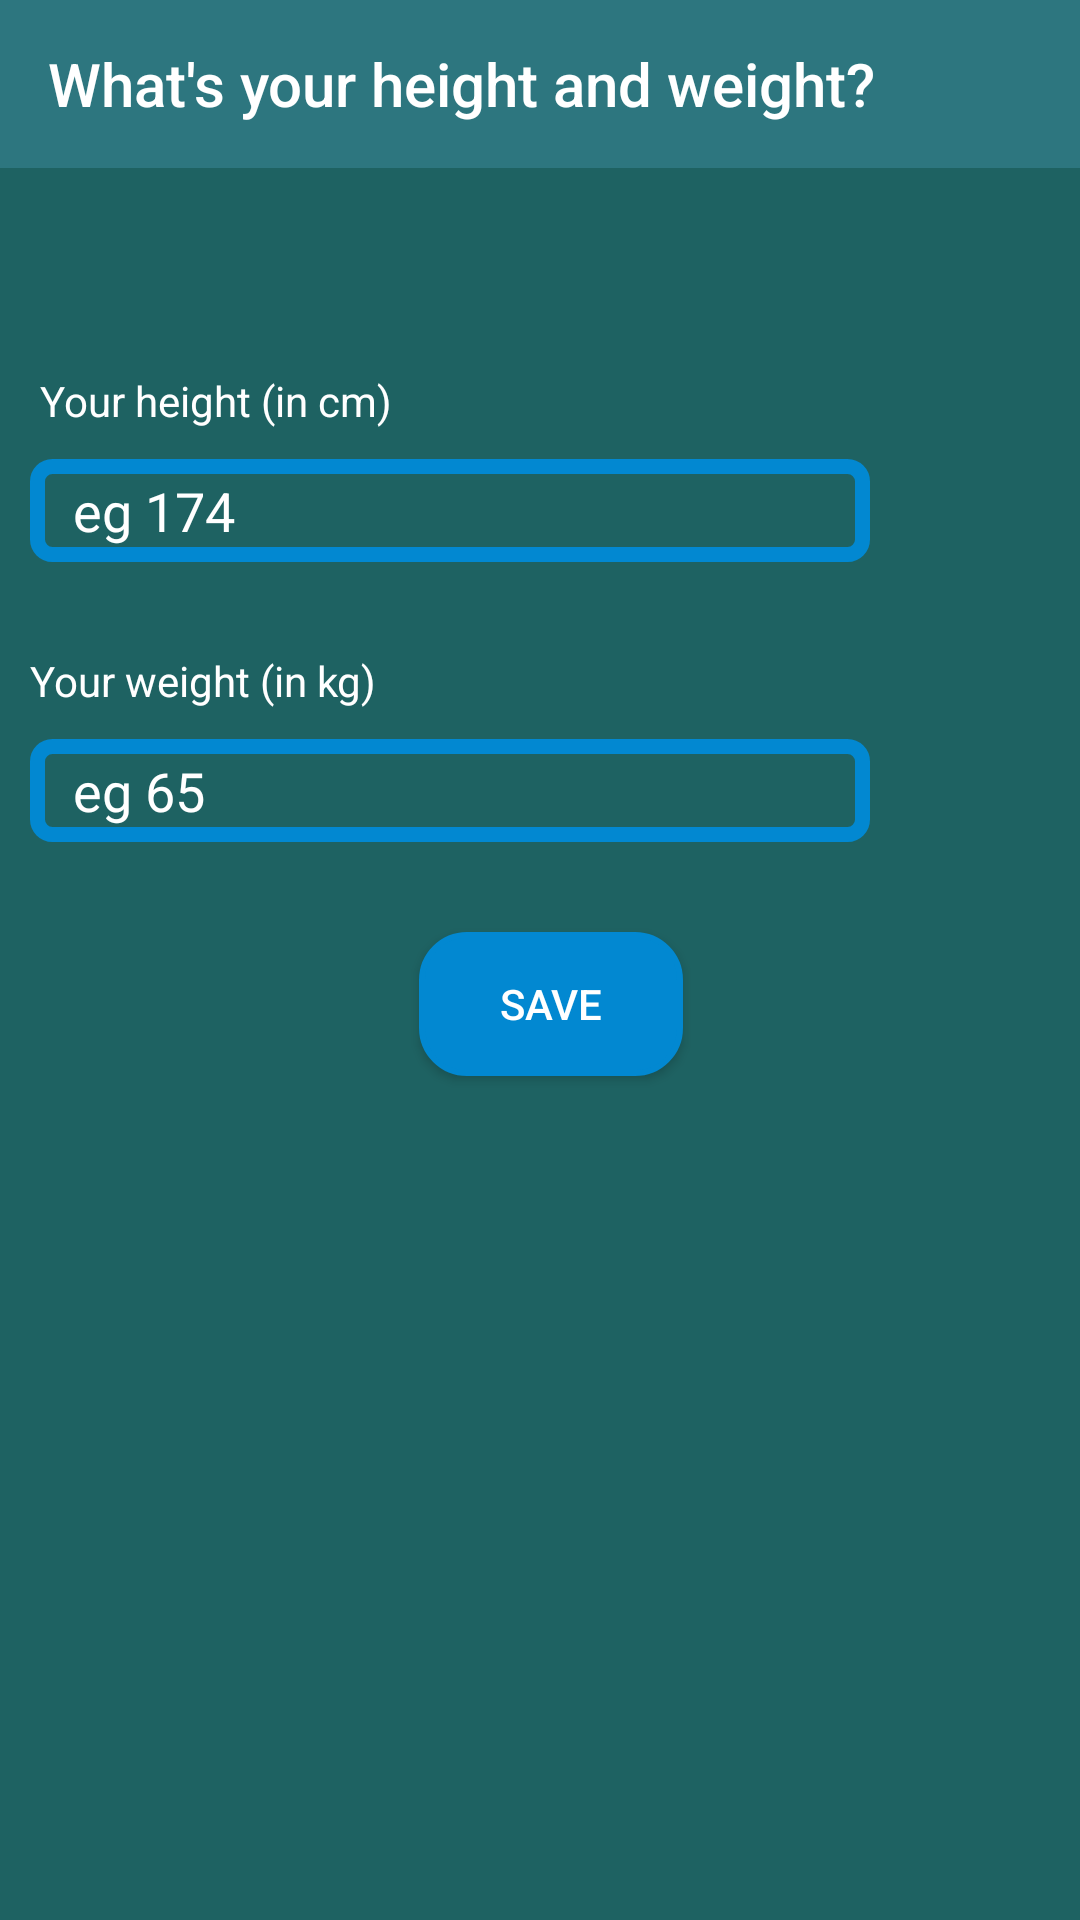

This screen was rendered from an Android layout file. Write that file and the resources it references.
<!-- AndroidManifest.xml: application theme AppTheme -->
<!-- res/layout/activity_body.xml -->
<?xml version="1.0" encoding="utf-8"?>
<androidx.constraintlayout.widget.ConstraintLayout xmlns:android="http://schemas.android.com/apk/res/android"
    xmlns:app="http://schemas.android.com/apk/res-auto"
    xmlns:tools="http://schemas.android.com/tools"
    android:layout_width="match_parent"
    android:layout_height="match_parent"
    android:background="@color/background_color"
    tools:context=".BodyActivity">

    <Toolbar
        android:id="@+id/toolbar2"
        android:layout_width="match_parent"
        android:layout_height="wrap_content"
        android:background="@color/toolbar_color"
        android:theme="@style/ThemeOverlay.AppCompat.Dark.ActionBar"
        android:title="What's your height and weight?
"
        app:layout_constraintEnd_toEndOf="parent"
        app:layout_constraintStart_toStartOf="parent"
        app:layout_constraintTop_toTopOf="parent" />


    <TextView
        android:id="@+id/textView3"
        android:layout_width="0dp"
        android:layout_height="wrap_content"
        android:layout_marginTop="124dp"
        android:paddingLeft="10dp"
        android:text=" Your height (in cm)"
        android:textColor="#FFF
"
        app:layout_constraintEnd_toEndOf="parent"
        app:layout_constraintStart_toStartOf="parent"
        app:layout_constraintTop_toTopOf="parent" />

    <EditText
        android:id="@+id/editText2"
        android:layout_width="0dp"
        android:layout_height="wrap_content"
        android:layout_marginStart="10dp"
        android:layout_marginTop="10dp"
        android:layout_marginEnd="70dp"
        android:background="@drawable/edittextborder"
        android:ems="10"
        android:hint=" eg 65"
        android:textColorHint="#ffff"
        android:paddingLeft="10dp"
        android:textColor="#FFF"
        android:foregroundTint="#FFF"
        android:inputType="numberDecimal"
        app:layout_constraintEnd_toEndOf="parent"
        app:layout_constraintStart_toStartOf="parent"
        app:layout_constraintTop_toBottomOf="@+id/textView10" />

    <EditText
        android:id="@+id/editText3"
        android:layout_width="0dp"
        android:layout_height="wrap_content"
        android:layout_marginStart="10dp"
        android:layout_marginTop="10dp"
        android:background="@drawable/edittextborder"
        android:layout_marginEnd="70dp"
        android:ems="10"
        android:hint=" eg 174"
        android:textColorHint="#ffff"
        android:paddingLeft="10dp"
        android:inputType="numberDecimal"
        android:textColor="#FFF"
        android:foregroundTint="#FFF"
        app:layout_constraintEnd_toEndOf="parent"
        app:layout_constraintStart_toStartOf="parent"
        app:layout_constraintTop_toBottomOf="@+id/textView3" />

    <TextView
        android:id="@+id/textView10"
        android:layout_width="0dp"
        android:layout_height="wrap_content"
        android:layout_marginTop="30dp"
        android:paddingLeft="10dp"
        android:textColor="#FFF"
        android:text="Your weight (in kg)"
        app:layout_constraintEnd_toEndOf="parent"
        app:layout_constraintStart_toStartOf="parent"
        app:layout_constraintTop_toBottomOf="@+id/editText3" />

    <Button
        android:id="@+id/button6"
        android:layout_width="wrap_content"
        android:layout_height="wrap_content"
        android:layout_marginStart="165dp"
        android:layout_marginTop="30dp"
        android:layout_marginEnd="158dp"
        android:text="Save"
        android:onClick="SaveBodyDim"
        android:textColor="#FFF"
        android:background="@drawable/button_curve"
        app:layout_constraintEnd_toEndOf="parent"
        app:layout_constraintStart_toStartOf="parent"
        app:layout_constraintTop_toBottomOf="@+id/editText2" />

</androidx.constraintlayout.widget.ConstraintLayout>
<!-- resources referenced by this layout -->
<resources>
  <color name="background_color">#1e6262</color>
  <color name="toolbar_color">#2d767f</color>
  <!-- drawable button_curve (drawable) -->
  <?xml version="1.0" encoding="utf-8"?>
  <shape xmlns:android="http://schemas.android.com/apk/res/android">
      <solid android:color="@color/today_color"/>
      <stroke android:width="2dp"
          android:color="@color/today_color"/>
      <corners android:radius="15dp" />
      <padding android:left="5dp"
          android:bottom="5dp"
          android:right="5dp"
          android:top="5dp"/>
  </shape>
  <!-- drawable edittextborder (drawable) -->
  <?xml version="1.0" encoding="utf-8"?>
  <shape xmlns:android="http://schemas.android.com/apk/res/android">
  
      <stroke android:color="@color/today_color"
          android:width="5dp"/>
      <padding android:top="5dp"
          android:bottom="5dp"/>
  
      <corners android:radius="5dp"/>
  
  </shape>
  <style name="AppTheme" parent="Theme.AppCompat.Light.NoActionBar">
          
          <item name="colorPrimary">@color/colorPrimary</item>
          <item name="colorPrimaryDark">#160B1B</item>
          <item name="colorAccent">@color/colorAccent</item>
      </style>
  <color name="today_color">#0288D1</color>
  <color name="colorPrimary">#6200EE</color>
  <color name="colorAccent">#03DAC5</color>
</resources>
